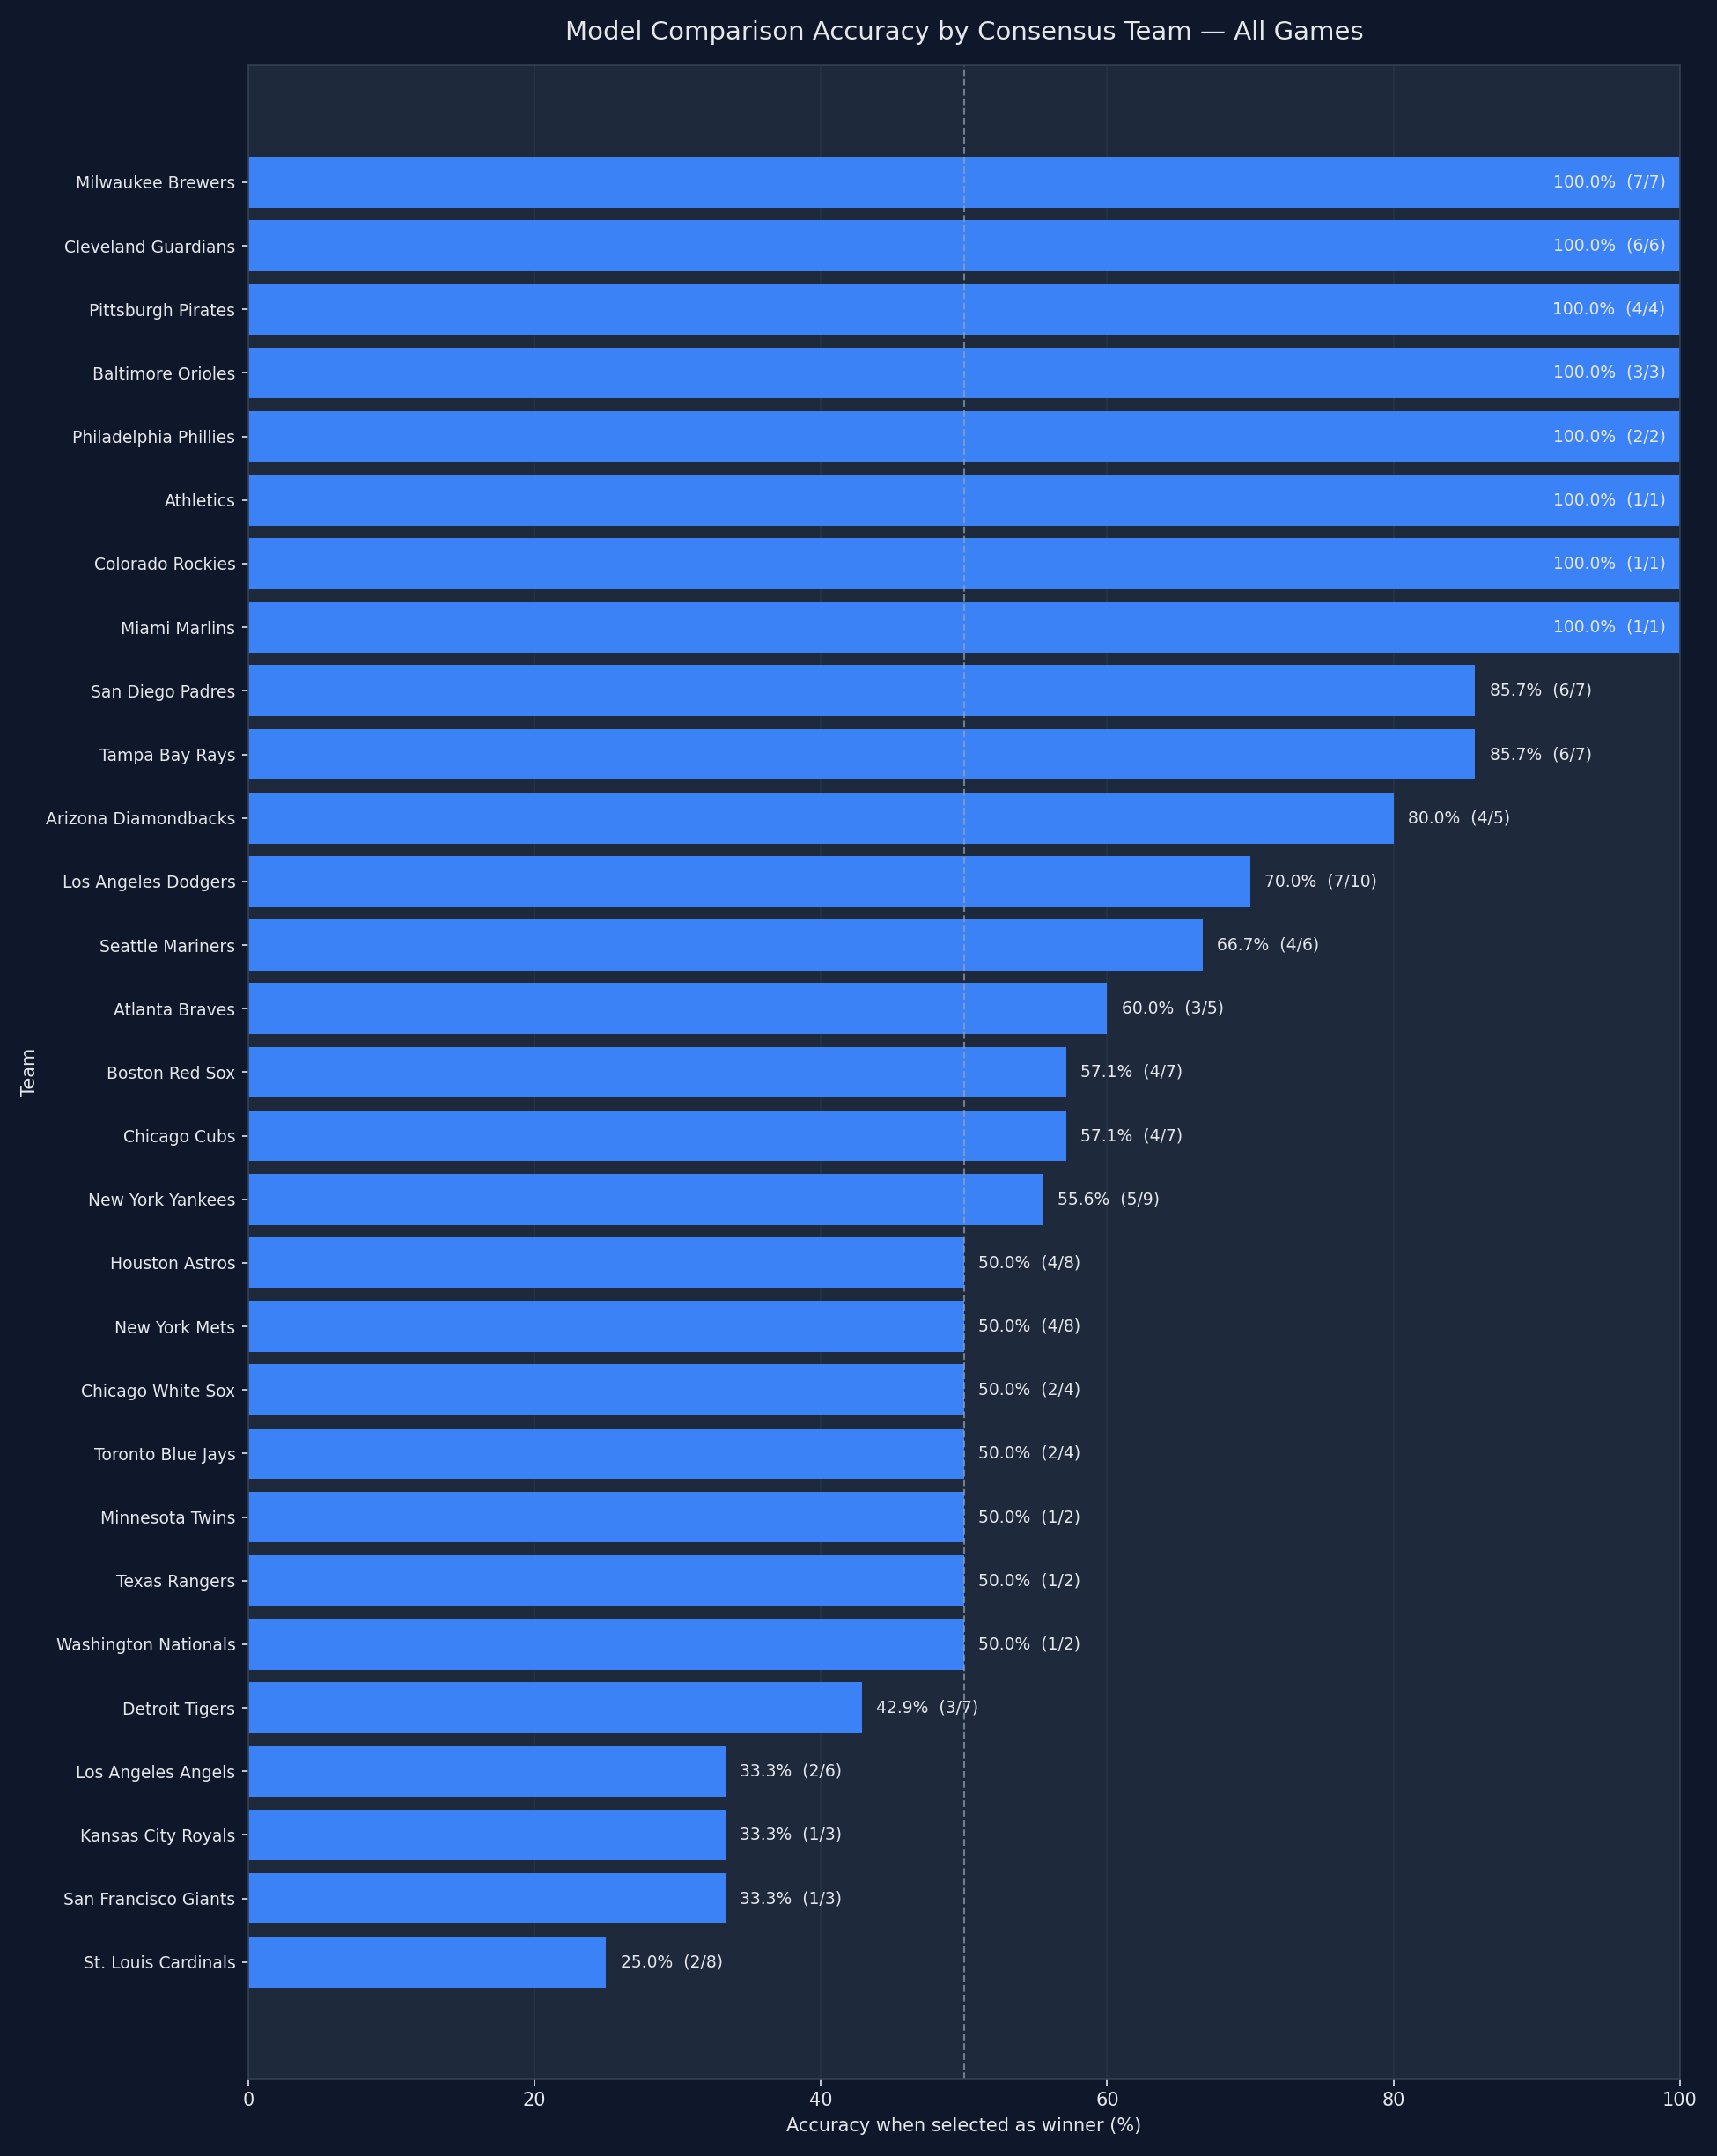

The data file committed next to this chart (first rows):
team, selections, correct_predictions, incorrect_predictions, accuracy_pct
Milwaukee Brewers, 7, 7, 0, 100.0
Cleveland Guardians, 6, 6, 0, 100.0
Pittsburgh Pirates, 4, 4, 0, 100.0
Baltimore Orioles, 3, 3, 0, 100.0
Philadelphia Phillies, 2, 2, 0, 100.0
Athletics, 1, 1, 0, 100.0
Colorado Rockies, 1, 1, 0, 100.0
Miami Marlins, 1, 1, 0, 100.0
San Diego Padres, 7, 6, 1, 85.71
Tampa Bay Rays, 7, 6, 1, 85.71
Arizona Diamondbacks, 5, 4, 1, 80.0
Los Angeles Dodgers, 10, 7, 3, 70.0
Seattle Mariners, 6, 4, 2, 66.67
Atlanta Braves, 5, 3, 2, 60.0
Boston Red Sox, 7, 4, 3, 57.14
Chicago Cubs, 7, 4, 3, 57.14
New York Yankees, 9, 5, 4, 55.56
Houston Astros, 8, 4, 4, 50.0
New York Mets, 8, 4, 4, 50.0
Chicago White Sox, 4, 2, 2, 50.0
Toronto Blue Jays, 4, 2, 2, 50.0
Minnesota Twins, 2, 1, 1, 50.0
Texas Rangers, 2, 1, 1, 50.0
Washington Nationals, 2, 1, 1, 50.0
Detroit Tigers, 7, 3, 4, 42.86
Los Angeles Angels, 6, 2, 4, 33.33
Kansas City Royals, 3, 1, 2, 33.33
San Francisco Giants, 3, 1, 2, 33.33
St. Louis Cardinals, 8, 2, 6, 25.0
